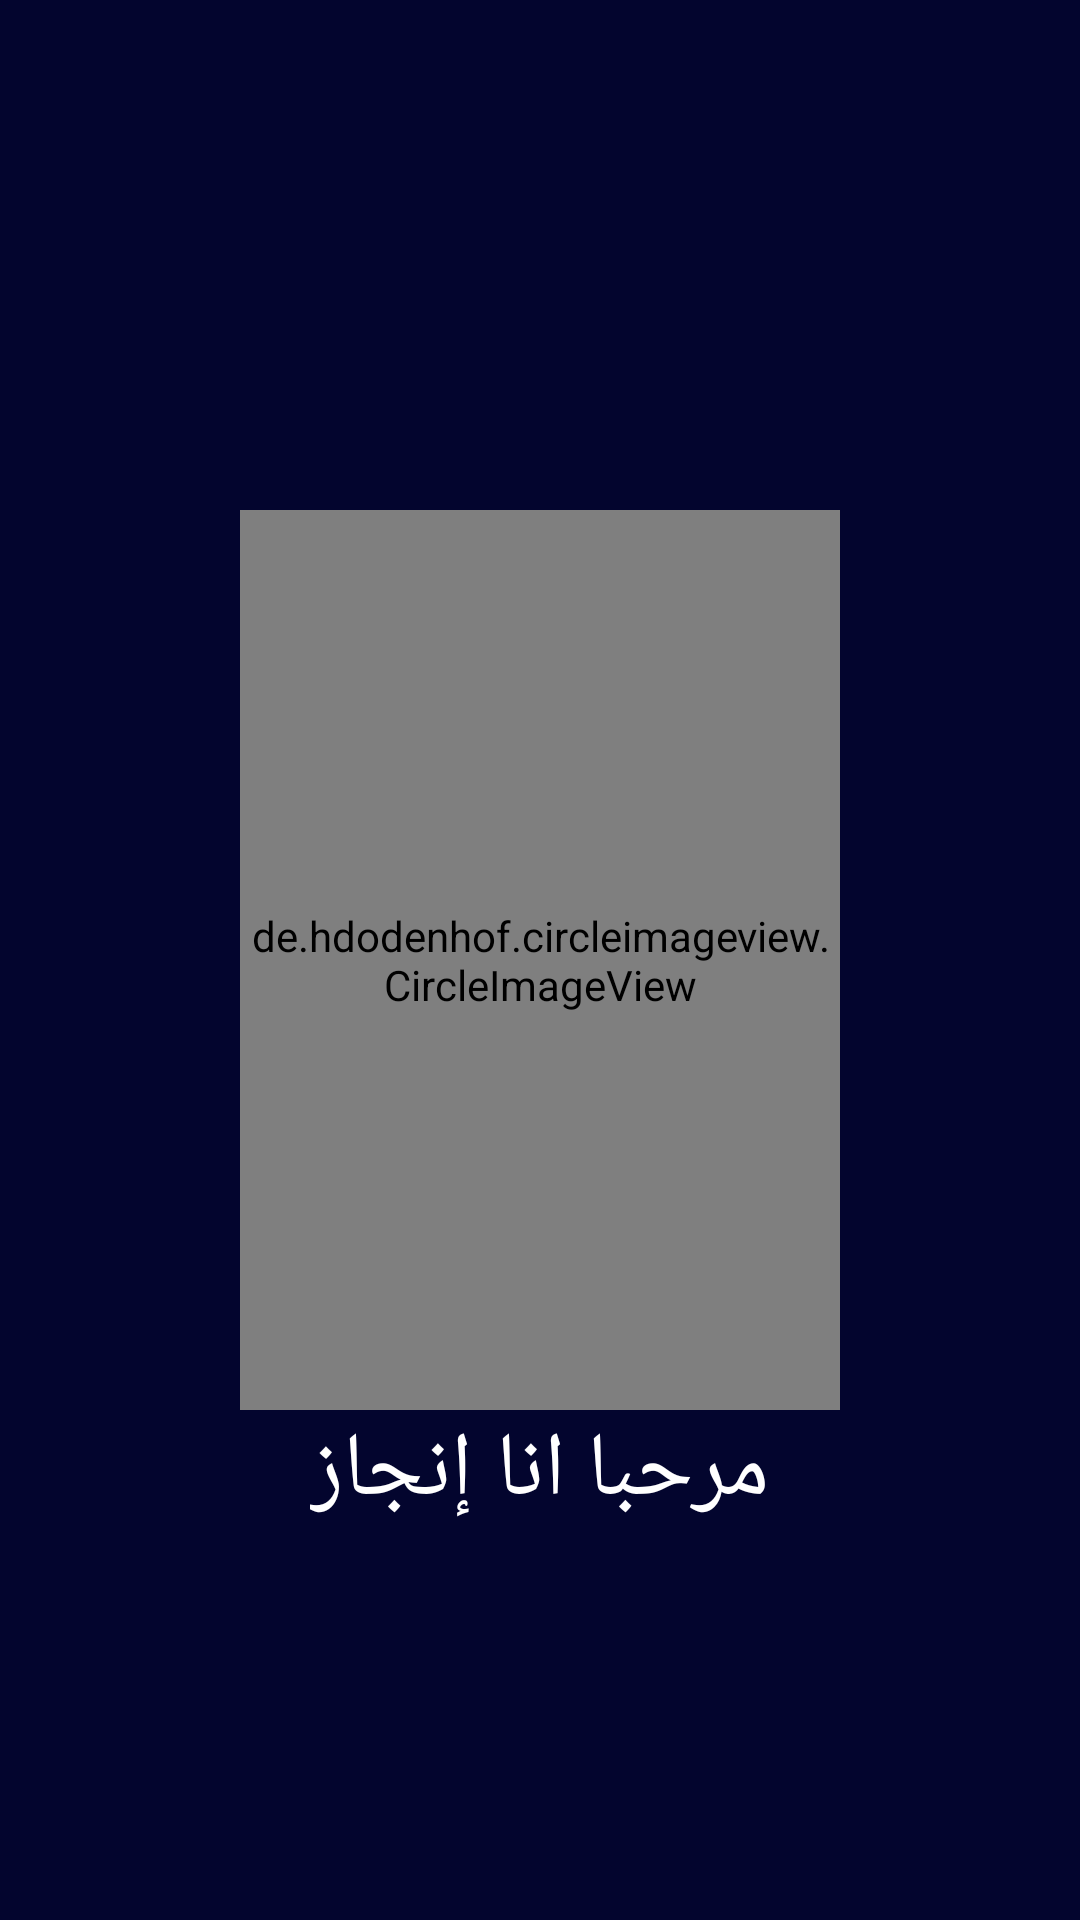

Reconstruct the res/layout file that produces this screen, plus the resources it refers to.
<!-- AndroidManifest.xml: application theme AppTheme -->
<!-- res/layout/activity_starting.xml -->
<?xml version="1.0" encoding="utf-8"?>
<RelativeLayout xmlns:android="http://schemas.android.com/apk/res/android"
    xmlns:tools="http://schemas.android.com/tools"
    android:layout_width="match_parent"
    android:layout_height="match_parent"
    android:paddingBottom="@dimen/activity_vertical_margin"
    android:paddingLeft="@dimen/activity_horizontal_margin"
    android:paddingRight="@dimen/activity_horizontal_margin"
    android:paddingTop="@dimen/activity_vertical_margin"
    tools:context="com.example.altayeb.injaz.starting"
    android:background="@color/colorPrimaryDark">

    <de.hdodenhof.circleimageview.CircleImageView
        android:layout_width="200dp"
        android:layout_height="300dp"
        android:id="@+id/imageView"
        android:src="@drawable/lastlogo"
        android:layout_centerVertical="true"
        android:layout_centerHorizontal="true" />

    <TextView
        android:layout_width="wrap_content"
        android:layout_height="wrap_content"
        android:textAppearance="?android:attr/textAppearanceLarge"
        android:text="مرحبا انا إنجاز"
        android:id="@+id/textView"
        android:layout_below="@+id/imageView"
        android:layout_centerHorizontal="true"
        android:textSize="30dp"
        android:textColor="#ffffff" />
</RelativeLayout>
<!-- resources referenced by this layout -->
<resources>
  <color name="colorPrimaryDark">#03052e</color>
  <style name="AppTheme" parent="Theme.AppCompat.DayNight.NoActionBar">
          
          <item name="colorPrimary">@color/colorPrimary</item>
          <item name="colorPrimaryDark">@color/colorPrimaryDark</item>
          <item name="colorAccent">@color/colorAccent</item>
      </style>
  <color name="colorPrimary">#3f51b5</color>
  <color name="colorAccent">#FF4081</color>
</resources>
